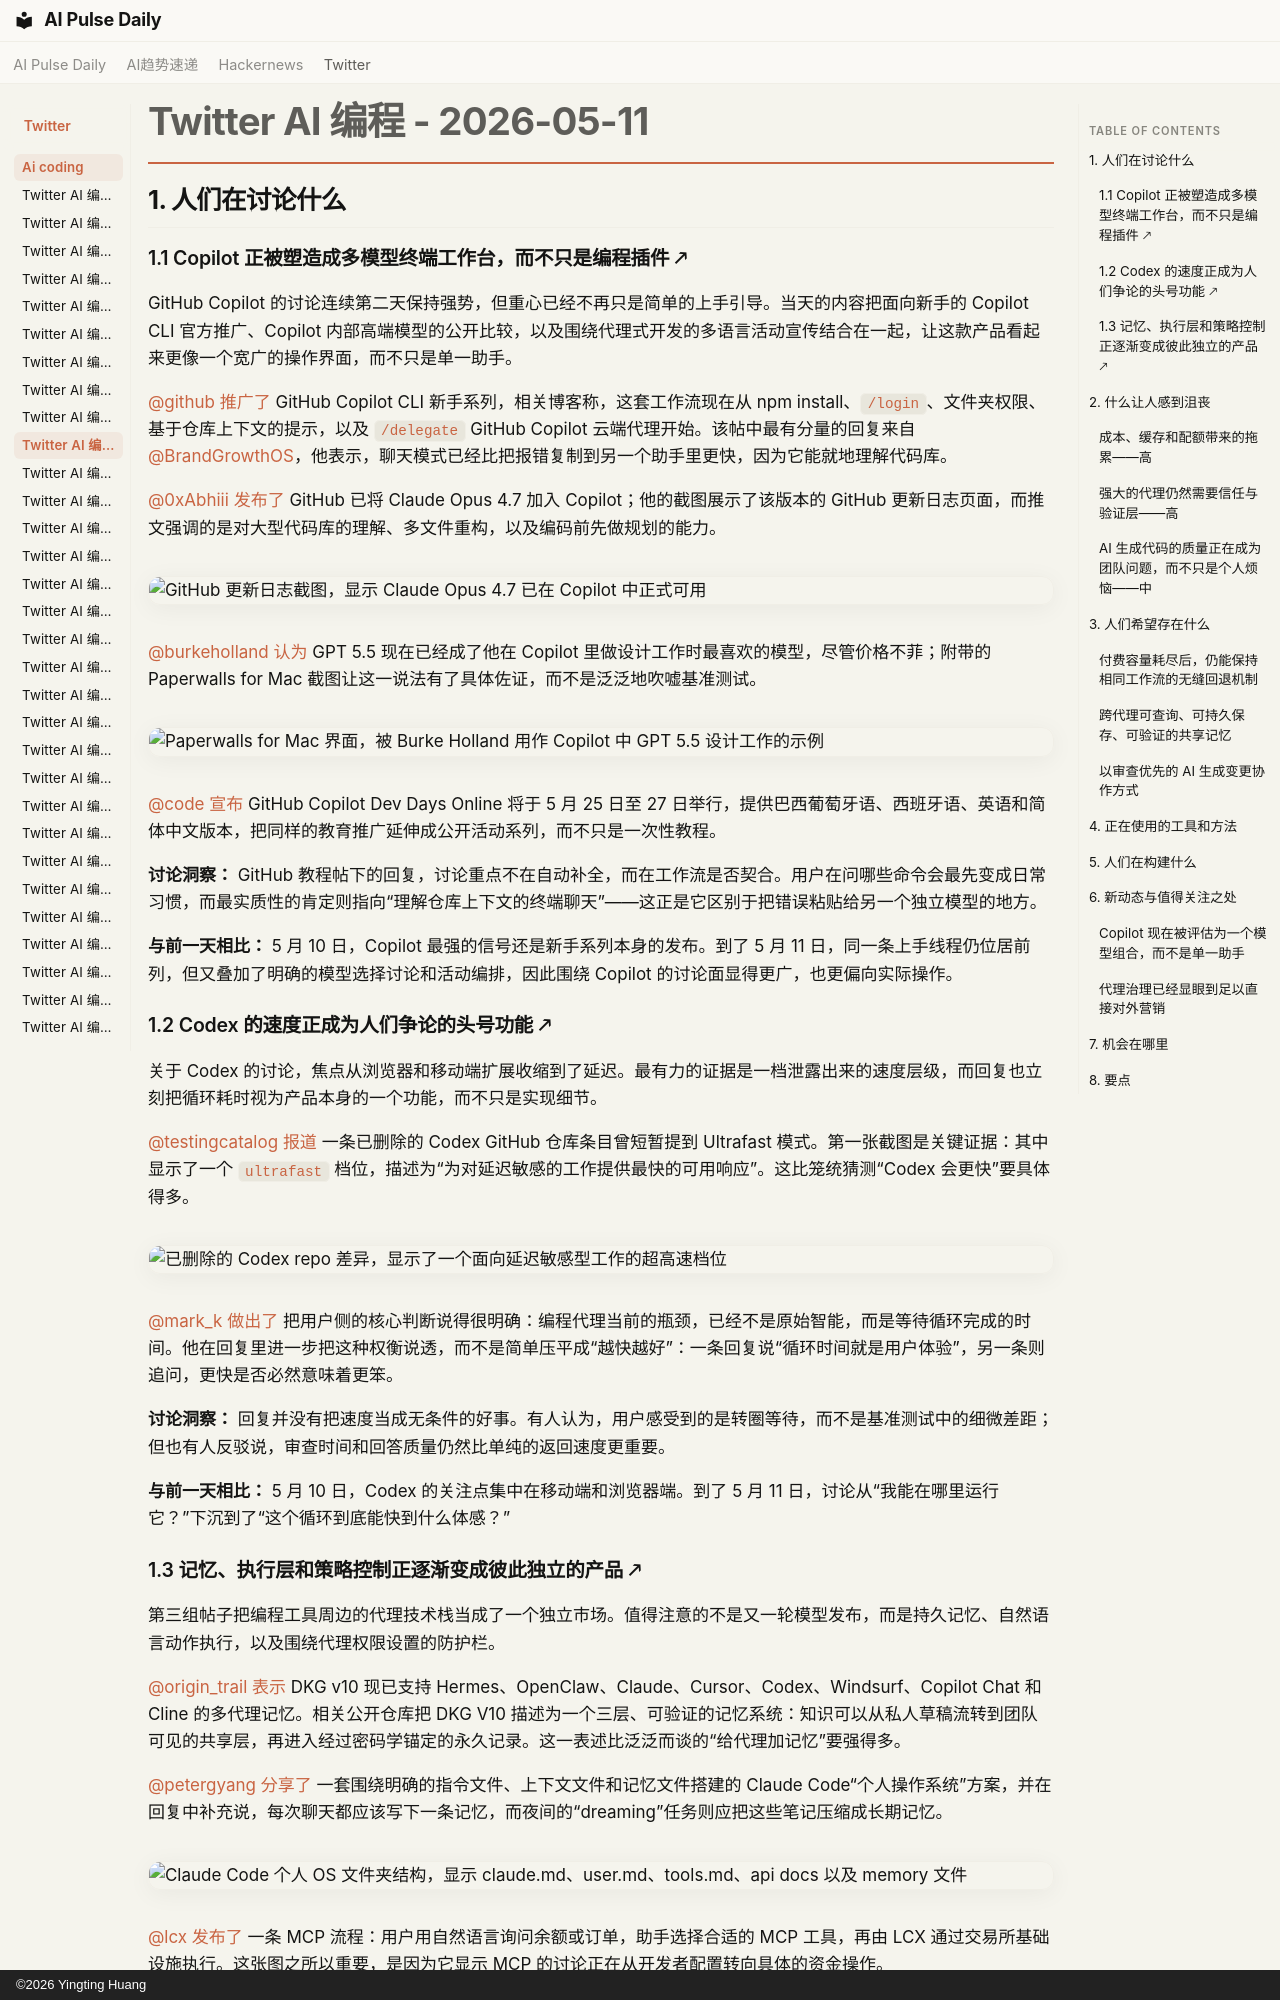

repository: vibewatch/vibewatch.github.io · page: twitter/ai-coding/2026-05-11.zh/index.html · generator: mkdocs · copyright: ©2026 Yingting Huang

# Twitter AI 编程 - 2026-05-11

## 1. 人们在讨论什么

### 1.1 Copilot 正被塑造成多模型终端工作台，而不只是编程插件 🡕

GitHub Copilot 的讨论连续第二天保持强势，但重心已经不再只是简单的上手引导。当天的内容把面向新手的 Copilot CLI 官方推广、Copilot 内部高端模型的公开比较，以及围绕代理式开发的多语言活动宣传结合在一起，让这款产品看起来更像一个宽广的操作界面，而不只是单一助手。

[@github](https://x.com/github) [推广了](https://x.com/github/status/2053541834513645730) GitHub Copilot CLI 新手系列，相关博客称，这套工作流现在从 npm install、`/login`、文件夹权限、基于仓库上下文的提示，以及 `/delegate` GitHub Copilot 云端代理开始。该帖中最有分量的回复来自 [@BrandGrowthOS](https://x.com/BrandGrowthOS)，他表示，聊天模式已经比把报错复制到另一个助手里更快，因为它能就地理解代码库。

[@0xAbhiii](https://x.com/0xAbhiii) [发布了](https://x.com/0xAbhiii/status/2053778390503813510) GitHub 已将 Claude Opus 4.7 加入 Copilot；他的截图展示了该版本的 GitHub 更新日志页面，而推文强调的是对大型代码库的理解、多文件重构，以及编码前先做规划的能力。

![GitHub 更新日志截图，显示 Claude Opus 4.7 已在 Copilot 中正式可用](https://pbs.twimg.com/media/HIBDkm4bsAAVSWh.jpg)

[@burkeholland](https://x.com/burkeholland) [认为](https://x.com/burkeholland/status/2053942497928167927) GPT 5.5 现在已经成了他在 Copilot 里做设计工作时最喜欢的模型，尽管价格不菲；附带的 Paperwalls for Mac 截图让这一说法有了具体佐证，而不是泛泛地吹嘘基准测试。

![Paperwalls for Mac 界面，被 Burke Holland 用作 Copilot 中 GPT 5.5 设计工作的示例](https://pbs.twimg.com/media/HIERrRnWQAAew7g.jpg)

[@code](https://x.com/code) [宣布](https://x.com/code/status/2053962474425077902) GitHub Copilot Dev Days Online 将于 5 月 25 日至 27 日举行，提供巴西葡萄牙语、西班牙语、英语和简体中文版本，把同样的教育推广延伸成公开活动系列，而不只是一次性教程。

**讨论洞察：** GitHub 教程帖下的回复，讨论重点不在自动补全，而在工作流是否契合。用户在问哪些命令会最先变成日常习惯，而最实质性的肯定则指向“理解仓库上下文的终端聊天”——这正是它区别于把错误粘贴给另一个独立模型的地方。

**与前一天相比：** 5 月 10 日，Copilot 最强的信号还是新手系列本身的发布。到了 5 月 11 日，同一条上手线程仍位居前列，但又叠加了明确的模型选择讨论和活动编排，因此围绕 Copilot 的讨论面显得更广，也更偏向实际操作。

### 1.2 Codex 的速度正成为人们争论的头号功能 🡕

关于 Codex 的讨论，焦点从浏览器和移动端扩展收缩到了延迟。最有力的证据是一档泄露出来的速度层级，而回复也立刻把循环耗时视为产品本身的一个功能，而不只是实现细节。

[@testingcatalog](https://x.com/testingcatalog) [报道](https://x.com/testingcatalog/status/2053827038402716142) 一条已删除的 Codex GitHub 仓库条目曾短暂提到 Ultrafast 模式。第一张截图是关键证据：其中显示了一个 `ultrafast` 档位，描述为“为对延迟敏感的工作提供最快的可用响应”。这比笼统猜测“Codex 会更快”要具体得多。

![已删除的 Codex repo 差异，显示了一个面向延迟敏感型工作的超高速档位](https://pbs.twimg.com/media/HICozlBWYAAdvBN.jpg)

[@mark_k](https://x.com/mark_k) [做出了](https://x.com/mark_k/status/2053770170259169634) 把用户侧的核心判断说得很明确：编程代理当前的瓶颈，已经不是原始智能，而是等待循环完成的时间。他在回复里进一步把这种权衡说透，而不是简单压平成“越快越好”：一条回复说“循环时间就是用户体验”，另一条则追问，更快是否必然意味着更笨。

**讨论洞察：** 回复并没有把速度当成无条件的好事。有人认为，用户感受到的是转圈等待，而不是基准测试中的细微差距；但也有人反驳说，审查时间和回答质量仍然比单纯的返回速度更重要。

**与前一天相比：** 5 月 10 日，Codex 的关注点集中在移动端和浏览器端。到了 5 月 11 日，讨论从“我能在哪里运行它？”下沉到了“这个循环到底能快到什么体感？”
